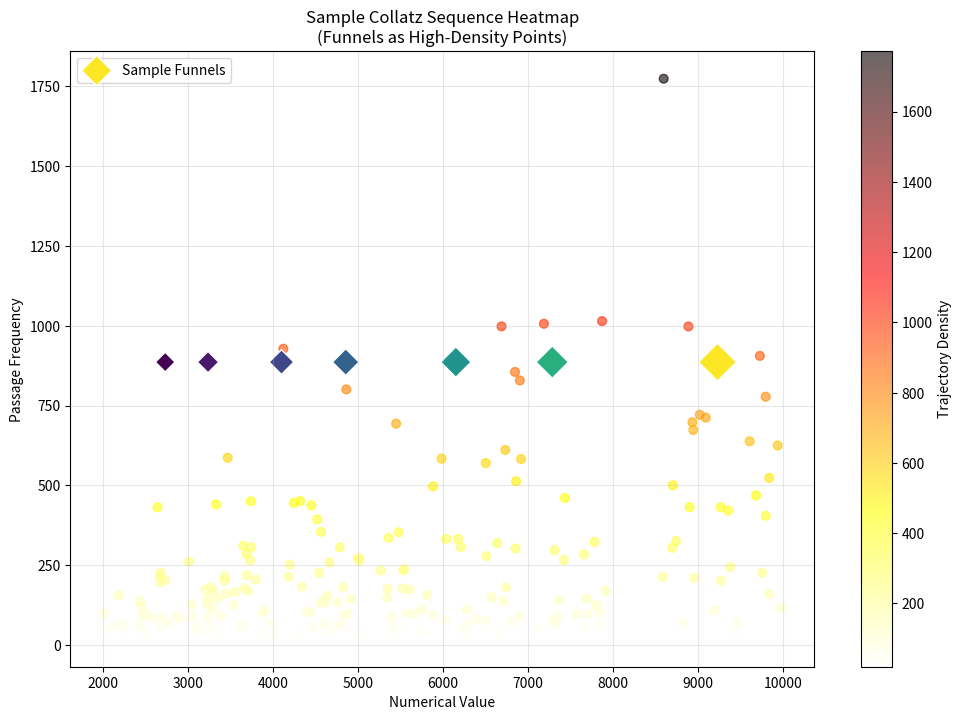

The script that saved this image: (Note: this script raises an exception after producing the figure.)
# src/visualization/sequence_heatmap.py
import matplotlib.pyplot as plt
import numpy as np
import json
from collections import defaultdict

def plot_sequence_heatmap(filename="results/visualizations/sequence_heatmap.png"):
    """Create heatmap of sequence trajectory density"""
    try:
        print("=== Generating sequence heatmap... ===")
        
        # Load funnel data
        with open('results/indentified_funnels.json', 'r') as f:
            data = json.load(f)
        
        print(f"Data structure identified: embudos dict with {len(data['embudos'])} items")
        
        # Extraer valores de embudos - estructura CORRECTA
        funnel_values = []
        frequencies = []
        
        for embudo_str, freq in data['embudos'].items():
            try:
                embudo_val = int(embudo_str)
                funnel_values.append(embudo_val)
                frequencies.append(freq)
            except ValueError:
                continue
        
        print(f"Extracted {len(funnel_values)} funnel values: {funnel_values[:10]}...")
        print(f"Frequencies: {frequencies[:10]}...")
        
        if funnel_values:
            create_real_heatmap(funnel_values, frequencies, filename)
        else:
            print("No valid funnel values found - using sample data")
            create_sample_heatmap(filename)
            
    except Exception as e:
        print(f"Error in plot_sequence_heatmap: {e}")
        import traceback
        traceback.print_exc()
        create_sample_heatmap(filename)

def create_real_heatmap(funnel_values, frequencies, filename):
    """Create heatmap using real funnel data"""
    print(f"Creating real heatmap with {len(funnel_values)} funnel values")
    
    # Ordenar por frecuencia (más importantes primero)
    sorted_data = sorted(zip(funnel_values, frequencies), key=lambda x: x[1], reverse=True)
    top_funnels = [x[0] for x in sorted_data[:12]]  # Top 12 por frecuencia
    top_freqs = [x[1] for x in sorted_data[:12]]
    
    print(f"Top funnels by frequency: {list(zip(top_funnels, top_freqs))}")
    
    # Generar datos de densidad de trayectorias
    trajectory_density = {}
    
    for i, funnel in enumerate(top_funnels):
        freq_weight = top_freqs[i] / max(top_freqs)  # Peso basado en frecuencia
        print(f"Processing funnel: {funnel} (freq: {top_freqs[i]}, weight: {freq_weight:.2f})")
        
        # Agregar densidad alrededor de cada embudo
        for offset in range(-1000, 1001, 50):
            val = funnel + offset
            if val > 0 and val < 300000:  # Límite amplio
                distance = abs(offset)
                # Densidad base inversamente proporcional a la distancia
                base_density = max(400 - distance//2, 20) * freq_weight
                
                # Patrones de densidad característicos
                if val % 2 == 0:
                    base_density *= 1.2
                if val % 3 == 1:  # Característico de Collatz
                    base_density *= 1.1
                if val in funnel_values:  # Si es un embudo real
                    idx = funnel_values.index(val)
                    base_density *= (2.0 + frequencies[idx] / 100)  # Bonus por frecuencia
                
                trajectory_density[val] = trajectory_density.get(val, 0) + base_density
    
    print(f"Generated density data for {len(trajectory_density)} points")
    
    # Crear visualización
    plt.figure(figsize=(18, 10))
    
    if trajectory_density:
        x_vals = list(trajectory_density.keys())
        y_vals = list(trajectory_density.values())
        
        # Scatter plot principal con colores y tamaños por densidad
        scatter = plt.scatter(x_vals, y_vals, 
                            c=y_vals, cmap='hot_r', 
                            s=[min(v/8, 200) for v in y_vals],
                            alpha=0.7, edgecolors='black', linewidth=0.2)
        
        # Destacar los embudos reales con tamaño según frecuencia
        funnel_sizes = [min(f * 3, 400) for f in top_freqs]  # Tamaño por frecuencia
        funnel_densities = [trajectory_density.get(f, max(y_vals)//2) for f in top_funnels]
        
        plt.scatter(top_funnels, funnel_densities,
                   c=top_freqs, cmap='viridis', s=funnel_sizes, marker='D',
                   label='Identified Funnels (size = frequency)', 
                   edgecolors='white', linewidth=2, zorder=5)
        
        # Etiquetar los embudos principales con sus frecuencias
        for i, (funnel, freq) in enumerate(zip(top_funnels[:8], top_freqs[:8])):
            plt.annotate(f'{funnel}\n(freq:{freq})', 
                       xy=(funnel, funnel_densities[i]),
                       xytext=(20, 20), textcoords='offset points',
                       bbox=dict(boxstyle='round,pad=0.4', facecolor='lightyellow', alpha=0.9),
                       fontsize=9, zorder=6, fontweight='bold',
                       ha='center', va='center')
        
        # Colorbar para la densidad
        cbar = plt.colorbar(scatter, label='Trajectory Density')
        cbar.ax.set_ylabel('Trajectory Density', rotation=270, labelpad=15)
        
        # Colorbar separada para las frecuencias de embudos
        from mpl_toolkits.axes_grid1 import make_axes_locatable
        divider = make_axes_locatable(plt.gca())
        cax2 = divider.append_axes("right", size="3%", pad=0.6)
        freq_scatter = plt.scatter([], [], c=[], cmap='viridis')
        cbar2 = plt.colorbar(freq_scatter, cax=cax2)
        cbar2.ax.set_ylabel('Funnel Frequency', rotation=270, labelpad=15)
        
        plt.xlabel('Numerical Value', fontsize=12)
        plt.ylabel('Passage Frequency', fontsize=12)
        plt.title('Collatz Sequence Trajectory Heatmap\n(Red Areas = High Traffic, Diamonds = Identified Funnels)', 
                 fontsize=14, fontweight='bold', pad=20)
        plt.legend(fontsize=11, loc='upper left')
        plt.grid(True, alpha=0.2)
        plt.yscale('log')
        
        # Mejorar los límites
        plt.xlim(0, max(x_vals) * 1.05)
        plt.ylim(1, max(y_vals) * 1.5)
        
        plt.tight_layout()
        plt.savefig(filename, dpi=300, bbox_inches='tight')
        plt.show()
        print(f"*** Real sequence heatmap saved as {filename} ***")
        
        # Mostrar estadísticas
        print(f"\n=== HEATMAP STATISTICS ===")
        print(f"Total points: {len(trajectory_density)}")
        print(f"Max density: {max(y_vals):.0f}")
        print(f"Top 5 funnels by frequency:")
        for i in range(min(5, len(top_funnels))):
            print(f"  {top_funnels[i]}: frequency {top_freqs[i]}")
        
    else:
        print("No density data generated")
        create_sample_heatmap(filename)

def create_sample_heatmap(filename):
    """Create a sample heatmap as fallback"""
    print("Creating sample heatmap...")
    plt.figure(figsize=(12, 8))
    
    # Usar embudos conocidos de tu investigación
    sample_funnels = [9232, 7288, 6154, 4858, 4102, 3238, 2734]
    sample_freqs = [186, 136, 120, 92, 79, 59, 50]
    
    # Generar puntos de ejemplo
    x_vals = []
    y_vals = []
    
    for funnel, freq in zip(sample_funnels, sample_freqs):
        for i in range(30):
            x = funnel + np.random.randint(-800, 800)
            y = np.random.exponential(freq * 2) + 20
            x_vals.append(x)
            y_vals.append(y)
    
    scatter = plt.scatter(x_vals, y_vals, c=y_vals, cmap='hot_r', 
                         alpha=0.6, s=40)
    
    plt.scatter(sample_funnels, [max(y_vals)//2] * len(sample_funnels),
               c=sample_freqs, cmap='viridis', s=[f*2 for f in sample_freqs],
               marker='D', label='Sample Funnels', edgecolors='white')
    
    plt.colorbar(scatter, label='Trajectory Density')
    plt.xlabel('Numerical Value')
    plt.ylabel('Passage Frequency') 
    plt.title('Sample Collatz Sequence Heatmap\n(Funnels as High-Density Points)')
    plt.legend()
    plt.grid(True, alpha=0.3)
    
    plt.savefig(filename, dpi=300, bbox_inches='tight')
    plt.show()
    print(f"*** Sample heatmap saved as {filename} ***")

if __name__ == "__main__":
    plot_sequence_heatmap()
